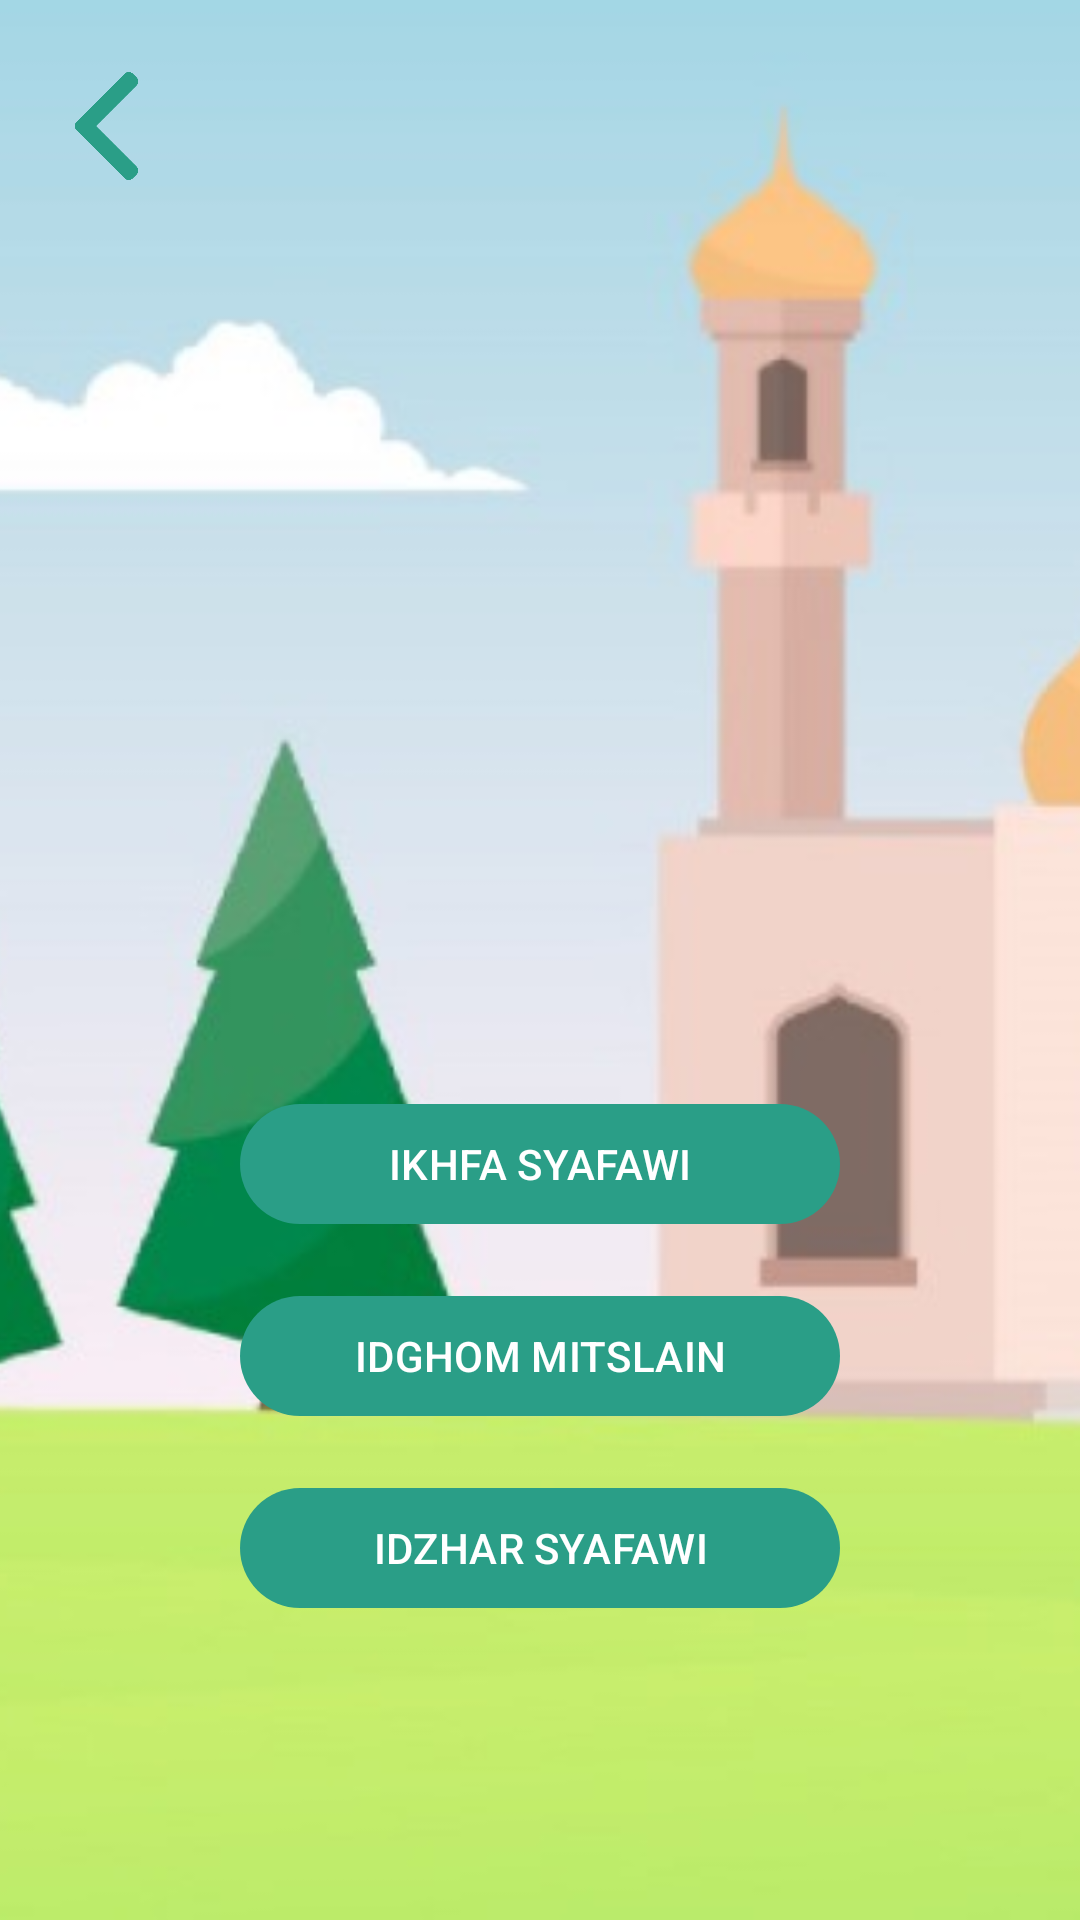

Write the Android layout XML for this screen, with the resource values it uses.
<!-- AndroidManifest.xml: application theme Theme.TajwidMaster -->
<!-- res/layout/pilihan_mimmati.xml -->
<?xml version="1.0" encoding="utf-8"?>
<androidx.constraintlayout.widget.ConstraintLayout xmlns:android="http://schemas.android.com/apk/res/android"
    xmlns:app="http://schemas.android.com/apk/res-auto"
    xmlns:tools="http://schemas.android.com/tools"
    android:layout_width="match_parent"
    android:layout_height="match_parent"
    tools:orientation="landscape">

    <ImageView
        android:id="@+id/background_image"
        android:layout_width="match_parent"
        android:layout_height="match_parent"
        android:scaleType="centerCrop"
        android:src="@drawable/tajwid_master_background"
        app:layout_constraintBottom_toBottomOf="parent"
        app:layout_constraintEnd_toEndOf="parent"
        app:layout_constraintStart_toStartOf="parent"
        app:layout_constraintTop_toTopOf="parent" />

    <ImageView
        android:id="@+id/back_button"
        android:layout_width="39dp"
        android:layout_height="36dp"
        android:layout_marginStart="16dp"
        android:layout_marginTop="24dp"
        android:contentDescription="Kembali"
        android:src="@drawable/ic_back_arrow"
        app:layout_constraintStart_toStartOf="parent"
        app:layout_constraintTop_toTopOf="parent" />

    <com.google.android.material.button.MaterialButton
        android:id="@+id/ikhfasyafawi_button"
        android:layout_width="200dp"
        android:layout_height="wrap_content"
        android:text="IKHFA SYAFAWI"
        android:textColor="@color/white"
        app:backgroundTint="@color/green"
        android:layout_marginBottom="16dp"
        app:layout_constraintBottom_toTopOf="@id/idghommimi_button"
        app:layout_constraintEnd_toEndOf="parent"
        app:layout_constraintStart_toStartOf="parent"
        tools:ignore="MissingConstraints" />

    <com.google.android.material.button.MaterialButton
        android:id="@+id/idghommimi_button"
        android:layout_width="200dp"
        android:layout_height="wrap_content"
        android:text="IDGHOM MITSLAIN"
        android:textColor="@color/white"
        app:backgroundTint="@color/green"
        android:layout_marginBottom="16dp"
        app:layout_constraintBottom_toTopOf="@id/idzharsyafawi_button"
        app:layout_constraintEnd_toEndOf="parent"
        app:layout_constraintStart_toStartOf="parent"
        tools:ignore="MissingConstraints" />

    <com.google.android.material.button.MaterialButton
        android:id="@+id/idzharsyafawi_button"
        android:layout_width="200dp"
        android:layout_height="wrap_content"
        android:layout_marginBottom="100dp"
        android:text="IDZHAR SYAFAWI"
        android:textColor="@color/white"
        app:backgroundTint="@color/green"
        app:layout_constraintBottom_toBottomOf="parent"
        app:layout_constraintEnd_toEndOf="parent"
        app:layout_constraintStart_toStartOf="parent"
        tools:ignore="MissingConstraints" />

</androidx.constraintlayout.widget.ConstraintLayout>
<!-- resources referenced by this layout -->
<resources>
  <color name="green">#2A9E87</color>
  <color name="white">#FFFFFFFF</color>
  <!-- drawable ic_back_arrow: png bitmap (drawable, 7170 bytes) -->
  <!-- drawable tajwid_master_background: jpg bitmap (drawable, 68424 bytes) -->
  <style name="Theme.TajwidMaster" parent="Base.Theme.TajwidMaster" />
  <style name="Base.Theme.TajwidMaster" parent="Theme.Material3.DayNight.NoActionBar">
          
          
      </style>
</resources>
